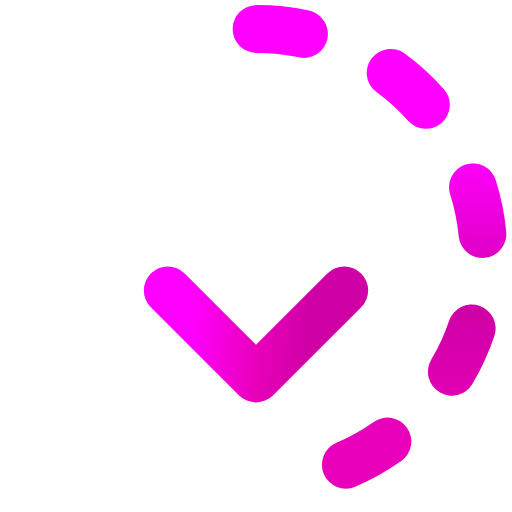
t = 0.00 s
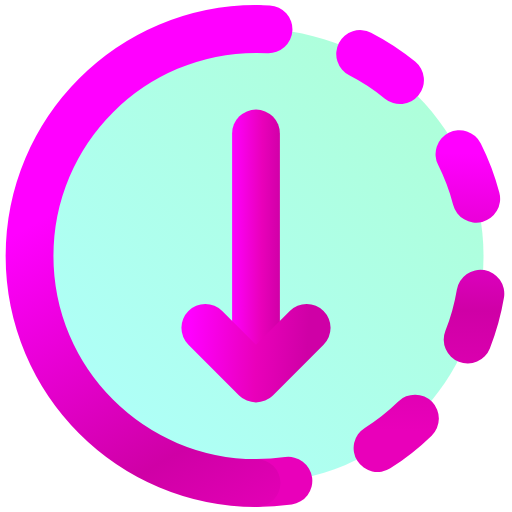
t = 1.05 s
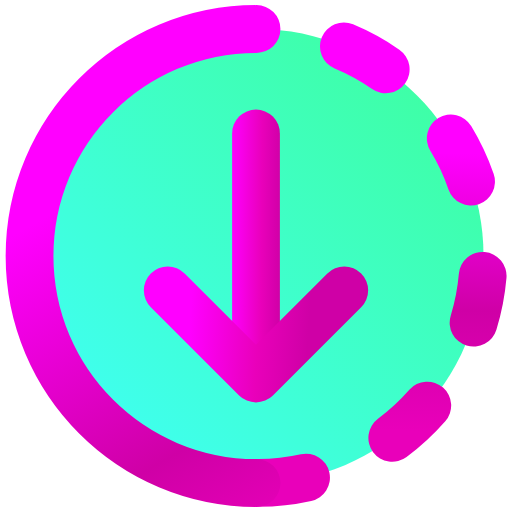
t = 2.18 s
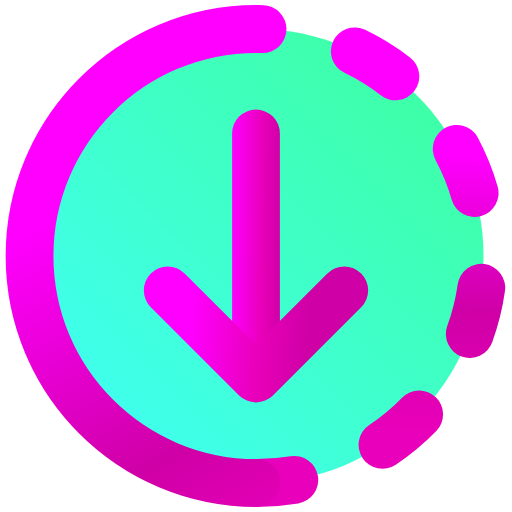
t = 3.43 s
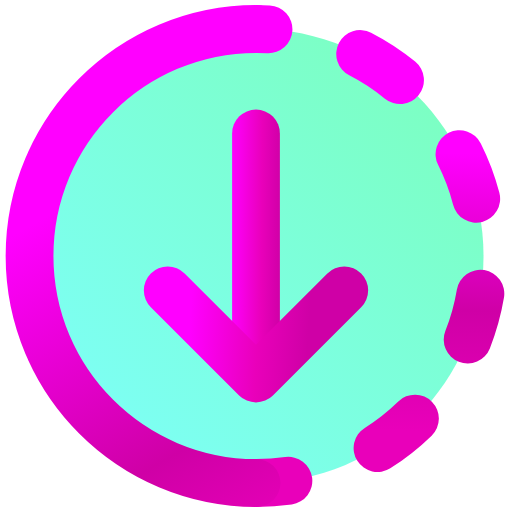
t = 4.05 s
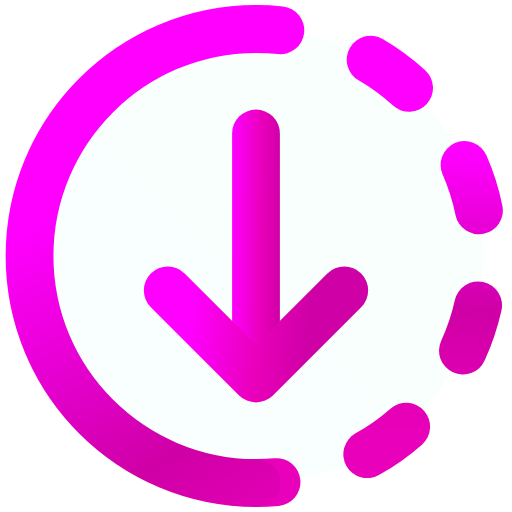
t = 5.30 s

The animated SVG that drew these frames (rendered in a browser with its animation timeline set to each time). Animation: 5 SMIL elements (animate=5); one cycle of 5.30 s, repeats indefinitely.

<svg width="100%" height="100%" viewBox="0 0 100 100" xml:space="preserve" xmlns="http://www.w3.org/2000/svg" xmlns:svg="http://www.w3.org/2000/svg"><defs><linearGradient gradientTransform="matrix(1.05556,0,0,1.05556,-2.16667,-2.16667)" gradientUnits="userSpaceOnUse" id="LG_dl" x1="19" x2="1" y1="1" y2="19"><stop offset="0" stop-color="#00ff78" id="stop1" /><stop offset="1" stop-color="#02fffd" id="stop2" /></linearGradient><linearGradient gradientTransform="matrix(0.95,0,0,0.95,1.01354,1)" gradientUnits="userSpaceOnUse" id="LG_dc" x1="11.2576" x2="11.9079" y1="17.484301" y2="0.83670002"><stop offset="0" stop-color="#e900ba" id="stop3" /><stop offset="0.323684" stop-color="#cf00a6" id="stop4" /><stop offset="0.738158" stop-color="#f0f" id="stop5" /><stop offset="1" stop-color="#f0f" id="stop6" /></linearGradient><linearGradient gradientTransform="matrix(0.95,0,0,0.95,1.01354,1)" gradientUnits="userSpaceOnUse" id="LG_Lc" x1="17.721001" x2="7.61971" y1="18.568199" y2="0.92340702"><stop offset="0" stop-color="#e900ba" id="stop7" /><stop offset="0.269737" stop-color="#cf00a6" id="stop8" /><stop offset="0.855263" stop-color="#f0f" id="stop9" /><stop offset="1" stop-color="#f0f" id="stop10" /></linearGradient><linearGradient gradientTransform="matrix(0.95,0,0,0.95,0.9911485,0.35710948)" gradientUnits="userSpaceOnUse" id="LG_al" x1="7.8341398" x2="11.0855" y1="9.6174898" y2="9.6419401"><stop offset="0" stop-color="#f0f" id="stop11" /><stop offset="0.323684" stop-color="#f0f" id="stop12" /><stop offset="0.738158" stop-color="#e900ba" id="stop13" /><stop offset="1" stop-color="#cf00a6" id="stop14" /></linearGradient><linearGradient gradientTransform="matrix(0.95,0,0,0.95,0.9911485,0.35710948)" gradientUnits="userSpaceOnUse" id="LG_ap" x1="5.2743502" x2="12.4486" y1="11.2347" y2="11.714"><stop offset="0" stop-color="#f0f" id="stop15" /><stop offset="0.271053" stop-color="#f0f" id="stop16" /><stop offset="0.693421" stop-color="#e900ba" id="stop17" /><stop offset="1" stop-color="#cf00a6" id="stop18" /></linearGradient></defs><g opacity="1" id="downloading" transform="matrix(4.6666667,0,0,4.6666667,1.1045869,1.0001864)"><path id="Circle" d="M 1,10.5 C 1,5.2533 5.2533,1 10.5,1 15.7467,1 20,5.2533 20,10.5 20,15.7467 15.7467,20 10.5,20 5.2533,20 1,15.7467 1,10.5 Z" fill-opacity="0" style="display:inline;fill:url(#LG_dl)"><animate fill="freeze" attributeName="fill-opacity" begin=".3s" dur="5s" values="0.025;1;0.025" repeatCount="indefinite" /></path><g opacity="1" id="arrow" fill="none" stroke-linecap="round" stroke-width="2"><path id="Dotted-Circle" d="M 10.5,1 C 15.7467,1 20,5.25329 20,10.5 20,15.7467 15.7467,20 10.5,20" opacity="1" style="stroke:url(#LG_dc);stroke-dasharray:2, 4; stroke-dashoffset:6;stroke-linejoin:miter;"><animate attributeName="stroke-dashoffset" dur="0.6s" repeatCount="indefinite" values="6;0" /></path><path id="LeftCurve" d="M 10.5,20 C 5.25329,20 1,15.7467 1,10.5 1,5.25329 5.25329,1 10.5,1" opacity="1" style="stroke:url(#LG_Lc);stroke-dasharray:30;stroke-dashoffset:30;stroke-linejoin:miter;"><animate fill="freeze" attributeName="stroke-dashoffset" begin="0.1s" dur="0.3s" values="30;0" /></path><path id="ArrowLine" d="M 10.477608,5.3709995 V 14.343206" opacity="1" style="stroke:url(#LG_al);stroke-dasharray:10;stroke-dashoffset:10;stroke-linejoin:miter;"><animate fill="freeze" attributeName="stroke-dashoffset" begin="0.6s" dur="0.3s" values="10;0" /></path><path id="Arrow-head" d="m 10.477608,15.62892 3.6944,-3.6944 m -3.6944,3.6944 -3.6944395,-3.6944" opacity="1" style="stroke:url(#LG_ap);stroke-dasharray:6;stroke-dashoffset:6stroke-linejoin:miter;" nodetypes="cccc"><animate fill="freeze" attributeName="stroke-dashoffset" begin="0.9s" dur="0.3s" values="6;0" /></path></g></g></svg>